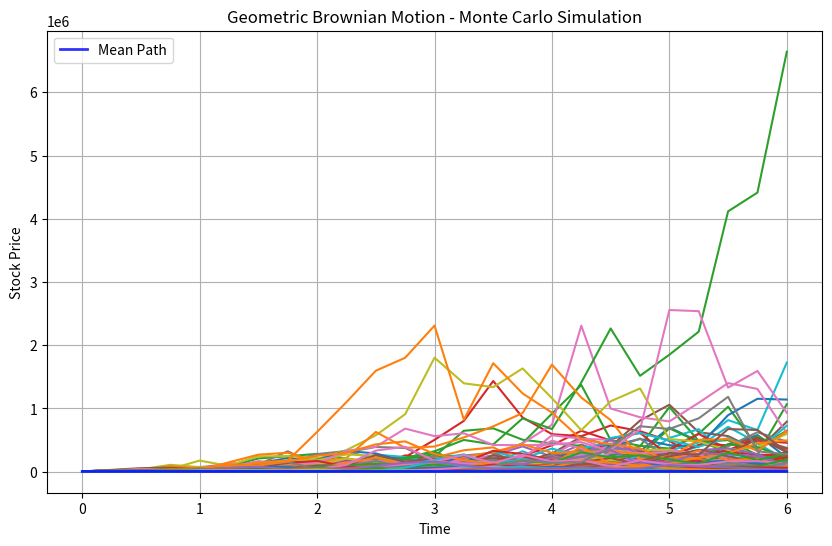

The script that saved this image:
import numpy as np
import matplotlib.pyplot as plt

#equation function
def geometric_brownian_motion(number_of_paths,start_price,drift_coefficient,volatility,time_duration,time_steps):
    dt = time_duration/time_steps #change in time
    t = np.linspace(0, time_duration,time_steps + 1) #equal spaced time intervals
    wiener_process = np.random.normal(size=(number_of_paths, time_steps)) * np.sqrt(dt) #generating wiener process
    wiener_process = np.concatenate((np.zeros((number_of_paths, 1)) , wiener_process), axis=1)
    cumulative_sum = np.cumsum((drift_coefficient - 0.5 * volatility**2) * dt + volatility * wiener_process, axis=1)
    current_price = start_price * np.exp(cumulative_sum) # price generated

    return t , current_price

#parameters
number_of_paths = 100000
start_price = 5218.19
drift_coefficient = 0.0000000005
volatility = 1
time_duration = 6
time_steps = 24

t , current_price = geometric_brownian_motion(number_of_paths, start_price, drift_coefficient, volatility, time_duration, time_steps)
final_prices = current_price[:, -1]
mean_final_price = np.mean(final_prices)

#displaying the information
print(f"Mean final price: {mean_final_price:.2f}")

plt.figure(figsize=(10,6))
plt.title('Geometric Brownian Motion - Monte Carlo Simulation')
plt.xlabel('Time')
plt.ylabel('Stock Price')

for i in range(min(number_of_paths, 10000)):
    plt.plot(t, current_price[i], label='_nolegend_')
mean_path = np.mean(current_price, axis=0)
plt.plot(t, mean_path, 'b-', lw=2, label='Mean Path', alpha=0.8)
plt.legend()
plt.grid(True)
plt.show()